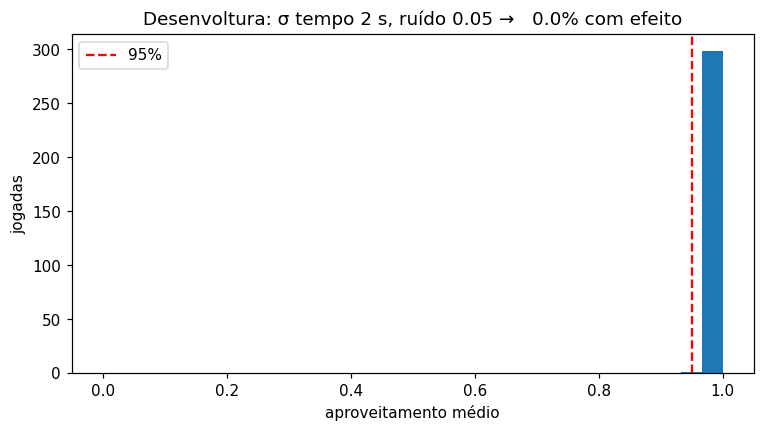

Values plotted in this chart, from the file beside it:
jogada; a; pior_item; pocao; efeito; t_final
0; 0.9899; 0.9666; Poção da Desenvoltura; 0; 69.25
1; 0.9978; 0.9919; Poção da Desenvoltura; 0; 65.01
2; 0.9976; 0.9911; Poção da Desenvoltura; 0; 65.22
3; 0.9851; 0.9515; Poção da Desenvoltura; 0; 71.0
4; 0.9846; 0.9498; Poção da Desenvoltura; 0; 71.15
5; 0.9919; 0.9728; Poção da Desenvoltura; 0; 68.45
6; 0.9974; 0.9905; Poção da Desenvoltura; 0; 65.3
7; 0.9948; 0.9821; Poção da Desenvoltura; 0; 67.02
8; 0.9982; 0.9933; Poção da Desenvoltura; 0; 64.64
9; 0.9847; 0.9503; Poção da Desenvoltura; 0; 71.14
10; 0.995; 0.9828; Poção da Desenvoltura; 0; 66.93
11; 0.9936; 0.9783; Poção da Desenvoltura; 0; 67.53
12; 0.9997; 0.9985; Poção da Desenvoltura; 0; 62.68
13; 0.9955; 0.9843; Poção da Desenvoltura; 0; 66.61
14; 0.9999; 0.9993; Poção da Desenvoltura; 0; 62.14
15; 0.9954; 0.9839; Poção da Desenvoltura; 0; 66.74
16; 0.9899; 0.9666; Poção da Desenvoltura; 0; 69.27
17; 0.9957; 0.9851; Poção da Desenvoltura; 0; 66.53
18; 0.9975; 0.9907; Poção da Desenvoltura; 0; 65.26
19; 0.9844; 0.9493; Poção da Desenvoltura; 0; 71.24
20; 0.9826; 0.9436; Poção da Desenvoltura; 0; 71.76
21; 0.9957; 0.9848; Poção da Desenvoltura; 0; 66.53
22; 0.985; 0.9513; Poção da Desenvoltura; 0; 71.02
23; 0.9969; 0.9888; Poção da Desenvoltura; 0; 65.72
24; 0.9993; 0.9968; Poção da Desenvoltura; 0; 63.48
25; 0.9908; 0.9694; Poção da Desenvoltura; 0; 68.9
26; 0.9974; 0.9905; Poção da Desenvoltura; 0; 65.41
27; 0.9893; 0.9645; Poção da Desenvoltura; 0; 69.55
28; 0.9954; 0.9841; Poção da Desenvoltura; 0; 66.63
29; 0.9797; 0.9347; Poção da Desenvoltura; 0; 72.68
30; 0.9962; 0.9867; Poção da Desenvoltura; 0; 66.2
31; 0.9959; 0.9855; Poção da Desenvoltura; 0; 66.38
32; 0.9917; 0.9721; Poção da Desenvoltura; 0; 68.51
33; 0.9962; 0.9866; Poção da Desenvoltura; 0; 66.15
34; 0.9896; 0.9657; Poção da Desenvoltura; 0; 69.43
35; 0.9973; 0.9902; Poção da Desenvoltura; 0; 65.45
36; 0.9889; 0.9634; Poção da Desenvoltura; 0; 69.65
37; 0.9885; 0.962; Poção da Desenvoltura; 0; 69.85
38; 0.9959; 0.9856; Poção da Desenvoltura; 0; 66.41
39; 0.9918; 0.9726; Poção da Desenvoltura; 0; 68.45
40; 0.9999; 0.9996; Poção da Desenvoltura; 0; 61.21
41; 0.9952; 0.9833; Poção da Desenvoltura; 0; 66.81
42; 0.992; 0.9733; Poção da Desenvoltura; 0; 68.43
43; 0.9895; 0.9652; Poção da Desenvoltura; 0; 69.46
44; 0.9887; 0.9626; Poção da Desenvoltura; 0; 69.77
45; 0.9972; 0.9891; Poção da Desenvoltura; 0; 58.77
46; 0.9961; 0.9862; Poção da Desenvoltura; 0; 66.28
47; 0.9948; 0.9821; Poção da Desenvoltura; 0; 67.07
48; 0.9949; 0.9824; Poção da Desenvoltura; 0; 66.95
49; 0.9957; 0.9848; Poção da Desenvoltura; 0; 66.52
50; 0.9887; 0.9629; Poção da Desenvoltura; 0; 69.78
51; 0.9948; 0.9822; Poção da Desenvoltura; 0; 67.03
52; 0.9903; 0.9677; Poção da Desenvoltura; 0; 69.04
53; 0.9993; 0.9971; Poção da Desenvoltura; 0; 63.44
54; 0.9787; 0.9458; Poção da Desenvoltura; 0; 71.5
55; 0.9894; 0.9648; Poção da Desenvoltura; 0; 69.44
56; 0.999; 0.9958; Poção da Desenvoltura; 0; 63.91
57; 0.9975; 0.9907; Poção da Desenvoltura; 0; 65.33
58; 0.9996; 0.9982; Poção da Desenvoltura; 0; 62.86
59; 0.9969; 0.989; Poção da Desenvoltura; 0; 65.67
... 240 more rows
